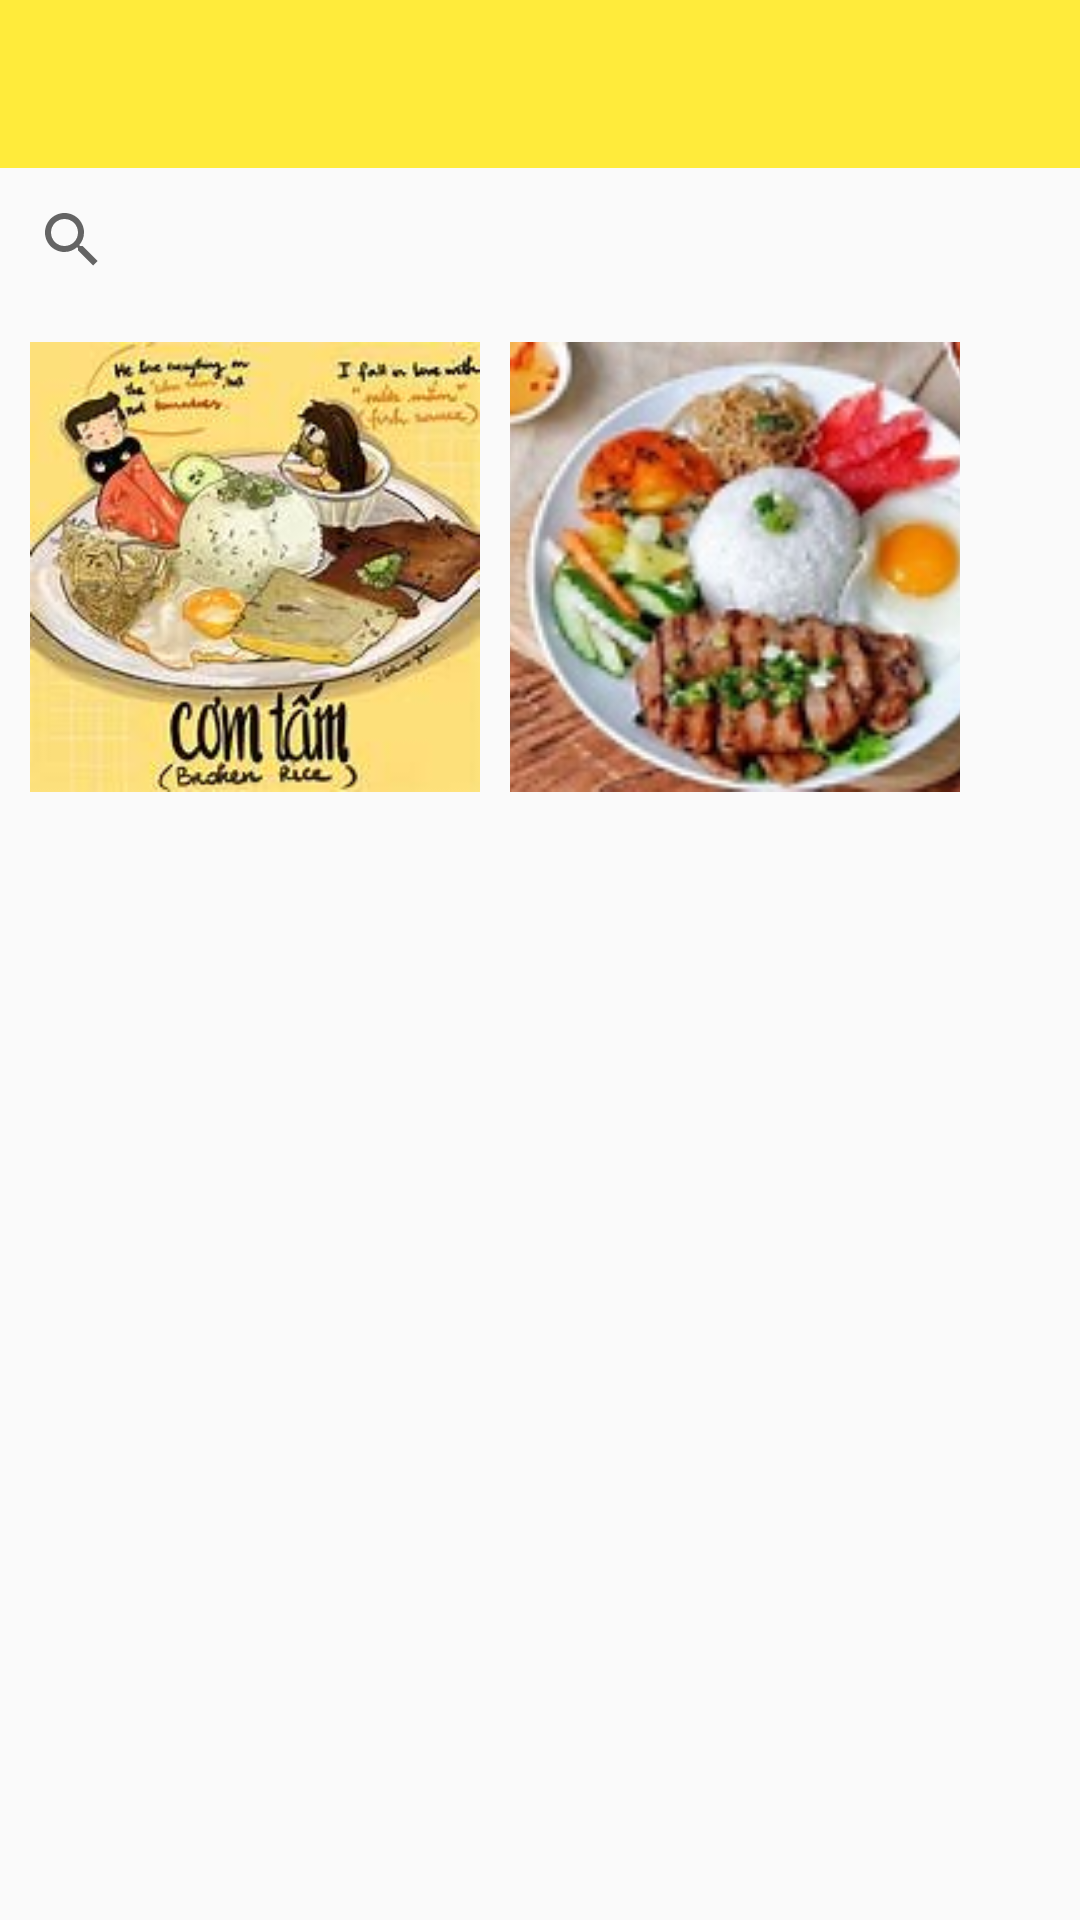

Produce the Android XML layout that renders to this screen, including the resource entries it uses.
<!-- AndroidManifest.xml: application theme Theme.Comtam -->
<!-- res/layout/fragment_home.xml -->
<?xml version="1.0" encoding="utf-8"?>
<LinearLayout xmlns:android="http://schemas.android.com/apk/res/android"
    android:layout_width="match_parent"
    android:layout_height="match_parent"
    android:orientation="vertical">

    <androidx.appcompat.widget.Toolbar
        android:id="@+id/toolbar"
        android:layout_width="match_parent"
        android:layout_height="wrap_content"
        android:background="#FFEB3B"
        android:title="Home"
        android:titleTextColor="#FFFFFF"/>

    <SearchView
        android:id="@+id/search_view"
        android:layout_width="match_parent"
        android:layout_height="wrap_content"
        android:queryHint="Tìm kiếm món ăn..." />

    
    <HorizontalScrollView
        android:layout_width="match_parent"
        android:layout_height="wrap_content"
        android:padding="10dp"
        android:scrollbars="none">
        <LinearLayout
            android:layout_width="wrap_content"
            android:layout_height="wrap_content"
            android:orientation="horizontal">

            
            <ImageView
                android:layout_width="150dp"
                android:layout_height="150dp"
                android:layout_marginEnd="10dp"
                android:src="@drawable/image1"
                android:scaleType="centerCrop"/>

            <ImageView
                android:layout_width="150dp"
                android:layout_height="150dp"
                android:layout_marginEnd="10dp"
                android:src="@drawable/image2"
                android:scaleType="centerCrop"/>

            <ImageView
                android:layout_width="150dp"
                android:layout_height="150dp"
                android:layout_marginEnd="10dp"
                android:src="@drawable/image3"
                android:scaleType="centerCrop"/>

            <ImageView
                android:layout_width="150dp"
                android:layout_height="150dp"
                android:layout_marginEnd="10dp"
                android:src="@drawable/image4"
                android:scaleType="centerCrop"/>

            <ImageView
                android:layout_width="150dp"
                android:layout_height="150dp"
                android:src="@drawable/image5"
                android:scaleType="centerCrop"/>
        </LinearLayout>
    </HorizontalScrollView>

    
    <androidx.recyclerview.widget.RecyclerView
        android:id="@+id/recycler_view"
        android:layout_width="match_parent"
        android:layout_height="0dp"
        android:layout_weight="1"/>
</LinearLayout>
<!-- resources referenced by this layout -->
<resources>
  <!-- drawable image1: jpeg bitmap (drawable, 9997 bytes) -->
  <!-- drawable image2: jpeg bitmap (drawable, 13641 bytes) -->
  <!-- drawable image4: jpeg bitmap (drawable, 7757 bytes) -->
  <!-- drawable image5: jpeg bitmap (drawable, 17313 bytes) -->
  <style name="Theme.Comtam" parent="Theme.AppCompat.Light.NoActionBar">
  
  
  
          
      </style>
</resources>
